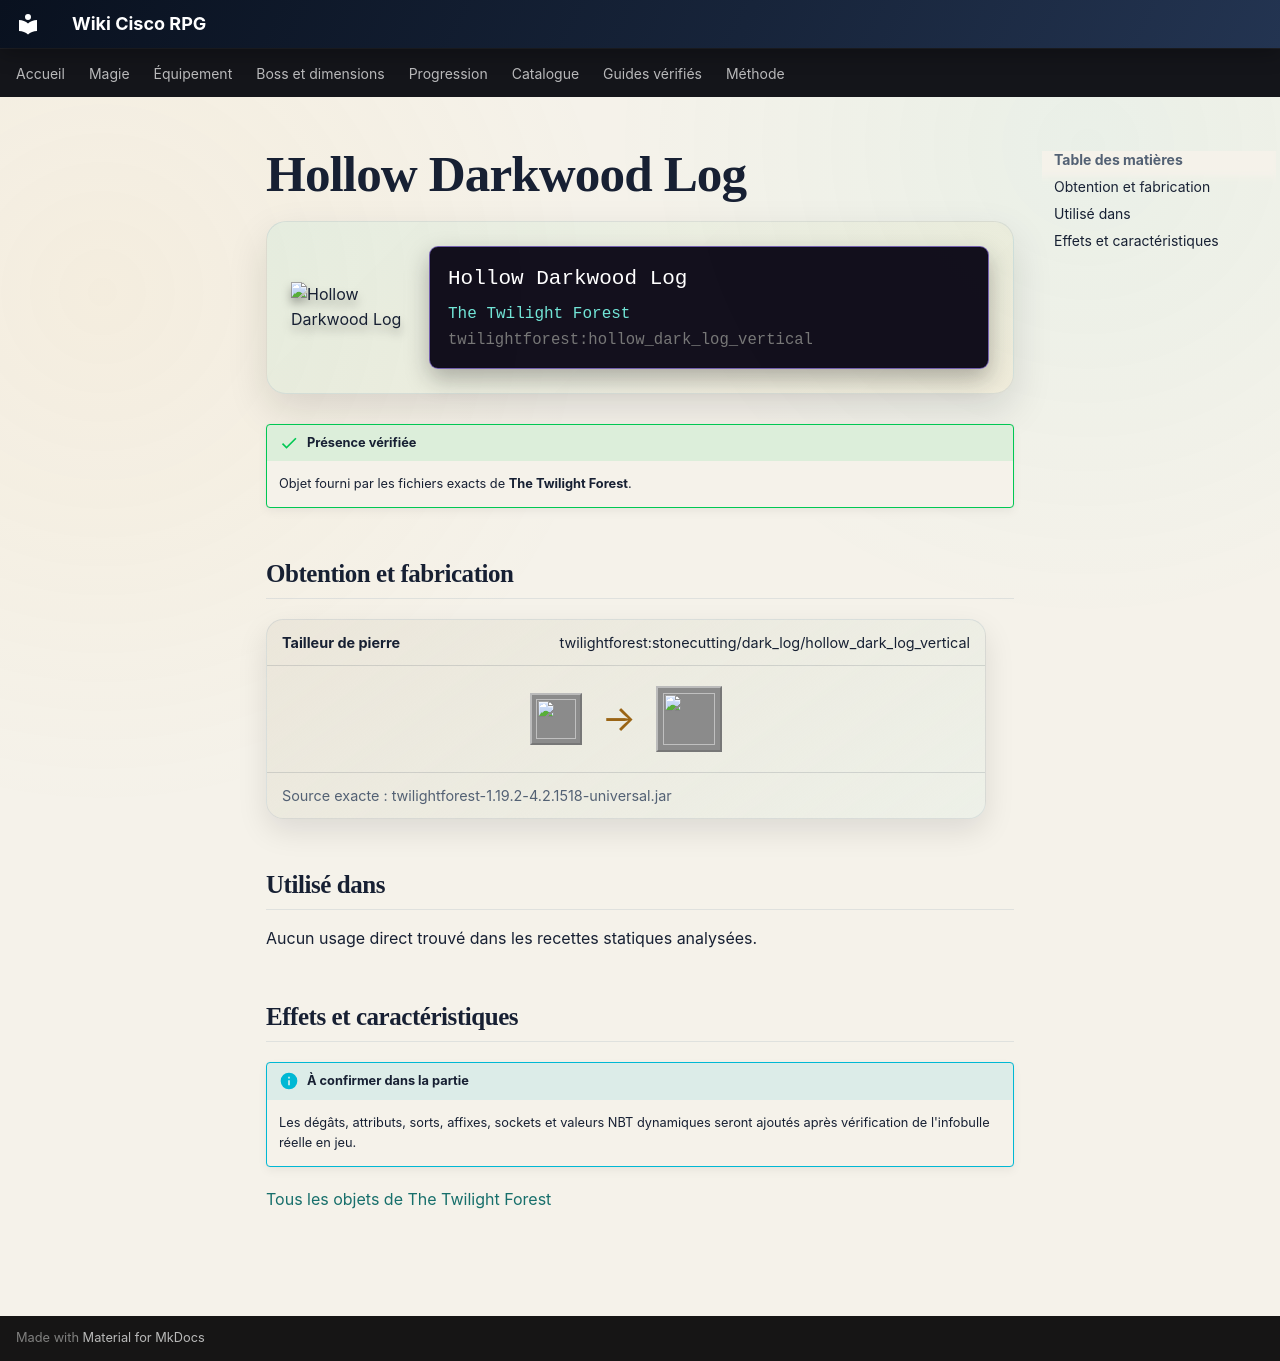

repository: Kloups-Dev/wiki-cisco-rpg · page: catalogue/objets/twilightforest/hollow_dark_log_vertical/index.html · generator: mkdocs

# Hollow Darkwood Log

<div class="mc-item-showcase">
<img class="mc-item-icon" src="../../../../assets/generated/items/twilightforest/hollow_dark_log_vertical.png" alt="Hollow Darkwood Log">
<div class="mc-tooltip-card">
<div class="mc-tooltip-card__name">Hollow Darkwood Log</div>
<div class="mc-tooltip-card__mod">The Twilight Forest</div>
<div class="mc-tooltip-card__id">twilightforest:hollow_dark_log_vertical</div>
</div>
</div>

!!! success "Présence vérifiée"
    Objet fourni par les fichiers exacts de **The Twilight Forest**.

## Obtention et fabrication

<div class="jei-recipe"><div class="jei-recipe__head"><strong>Tailleur de pierre</strong><span>twilightforest:stonecutting/dark_log/hollow_dark_log_vertical</span></div><div class="jei-recipe__body"><div class="jei-inputs"><a class="jei-slot" href="../../../../catalogue/objets/twilightforest/dark_log/" title="Darkwood Log (twilightforest:dark_log)"><img src="../../../../assets/generated/items/twilightforest/dark_log.png" alt="" loading="lazy"></a></div><span class="jei-arrow">→</span><span class="jei-slot jei-slot--result"><img src="../../../../assets/generated/items/twilightforest/hollow_dark_log_vertical.png" alt=""></span></div><div class="jei-recipe__source">Source exacte : twilightforest-1.19.2-4.2.1518-universal.jar</div></div>

## Utilisé dans

Aucun usage direct trouvé dans les recettes statiques analysées.

## Effets et caractéristiques

!!! info "À confirmer dans la partie"
    Les dégâts, attributs, sorts, affixes, sockets et valeurs NBT dynamiques seront ajoutés après vérification de l'infobulle réelle en jeu.

[Tous les objets de The Twilight Forest](../../../contenu/twilight-forest.md)
